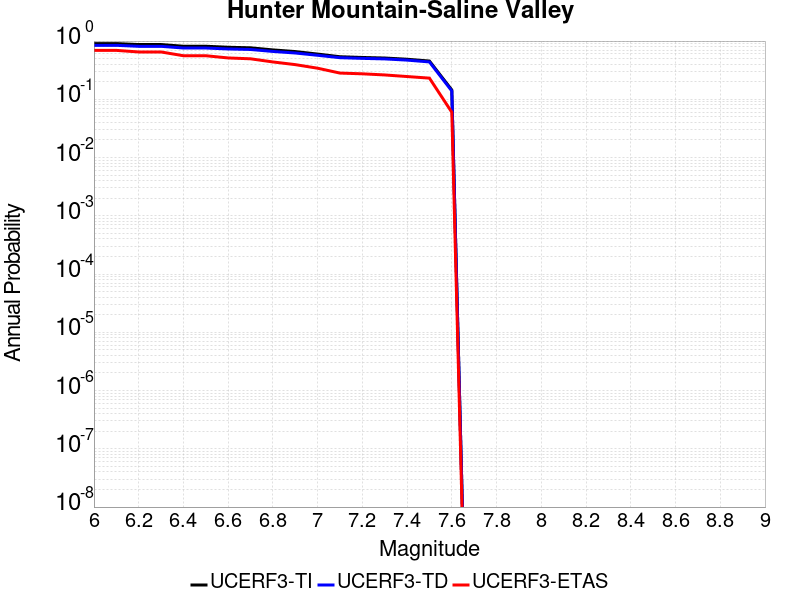

The table this chart was drawn from, first rows:
Magnitude, UCERF3-TI Prob, UCERF3-TD Prob, UCERF3-ETAS Prob
6.0, 0.905, 0.845, 0.692
6.1, 0.905, 0.845, 0.692
6.2, 0.8718, 0.8123, 0.65
6.3, 0.8718, 0.8123, 0.65
6.4, 0.8147, 0.7595, 0.56
6.5, 0.8147, 0.7595, 0.56
6.6, 0.7833, 0.7319, 0.513
6.7, 0.7659, 0.717, 0.496
6.8, 0.7049, 0.6633, 0.438
6.9, 0.6603, 0.6238, 0.394
7.0, 0.5979, 0.5697, 0.342
7.1, 0.5382, 0.518, 0.282
7.2, 0.5228, 0.5045, 0.274
7.3, 0.5115, 0.4939, 0.262
7.4, 0.4875, 0.4709, 0.246
7.5, 0.454, 0.4381, 0.231
7.6, 0.1448, 0.1391, 0.06
